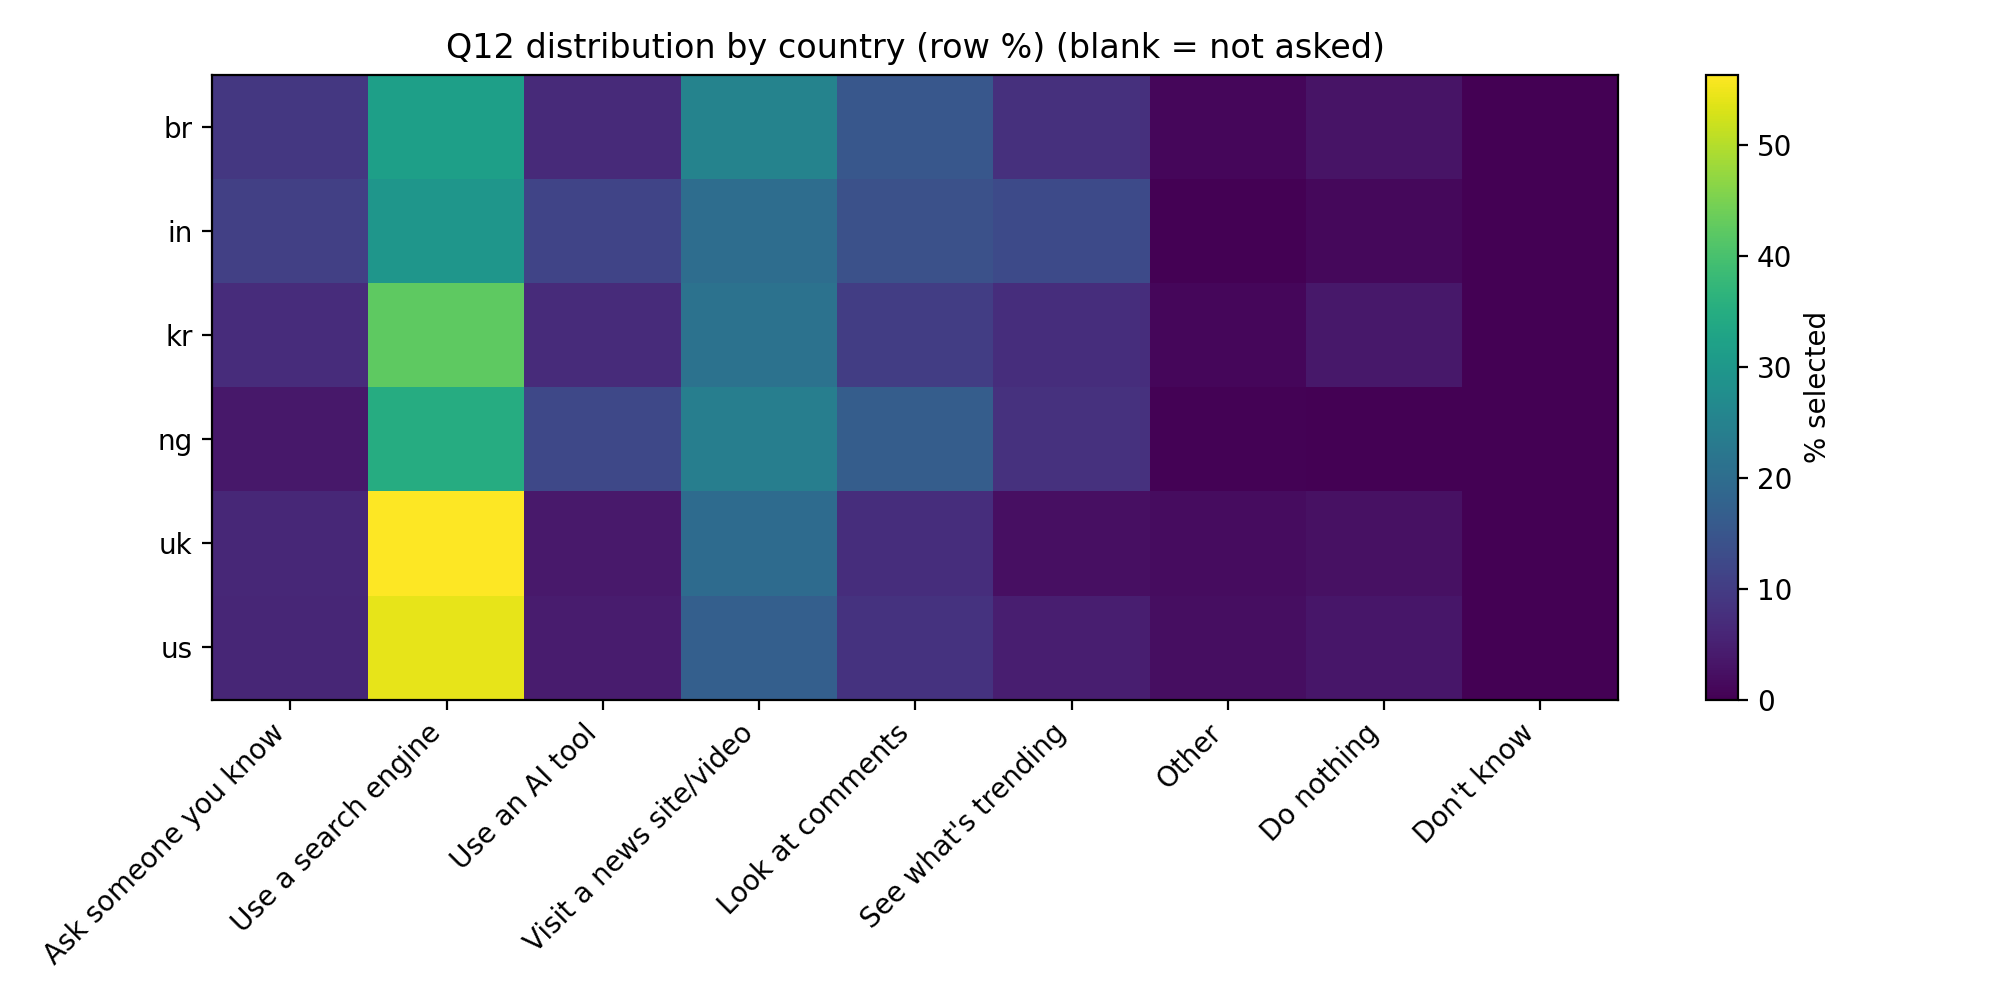

The file beside this chart, header and first rows:
country, Ask someone you know, Use a search engine, Use an AI tool, Visit a news site/video, Look at comments, See what's trending, Other, Do nothing, Don't know
br, 9.023, 31.85, 6.794, 25.27, 15.39, 7.749, 1.062, 2.866, 0.0
in, 10.63, 29.65, 11.48, 20.19, 13.92, 12.65, 0.2125, 1.275, 0.0
kr, 7.202, 42.28, 6.996, 21.3, 10.29, 7.305, 0.9259, 3.704, 0.0
ng, 3.734, 34.81, 12.31, 24.02, 16.65, 7.972, 0.4036, 0.1009, 0.0
uk, 6.224, 56.33, 3.942, 19.71, 7.261, 2.282, 1.763, 2.49, 0.0
us, 6.048, 54.22, 4.275, 17, 8.238, 4.692, 2.086, 3.441, 0.0
